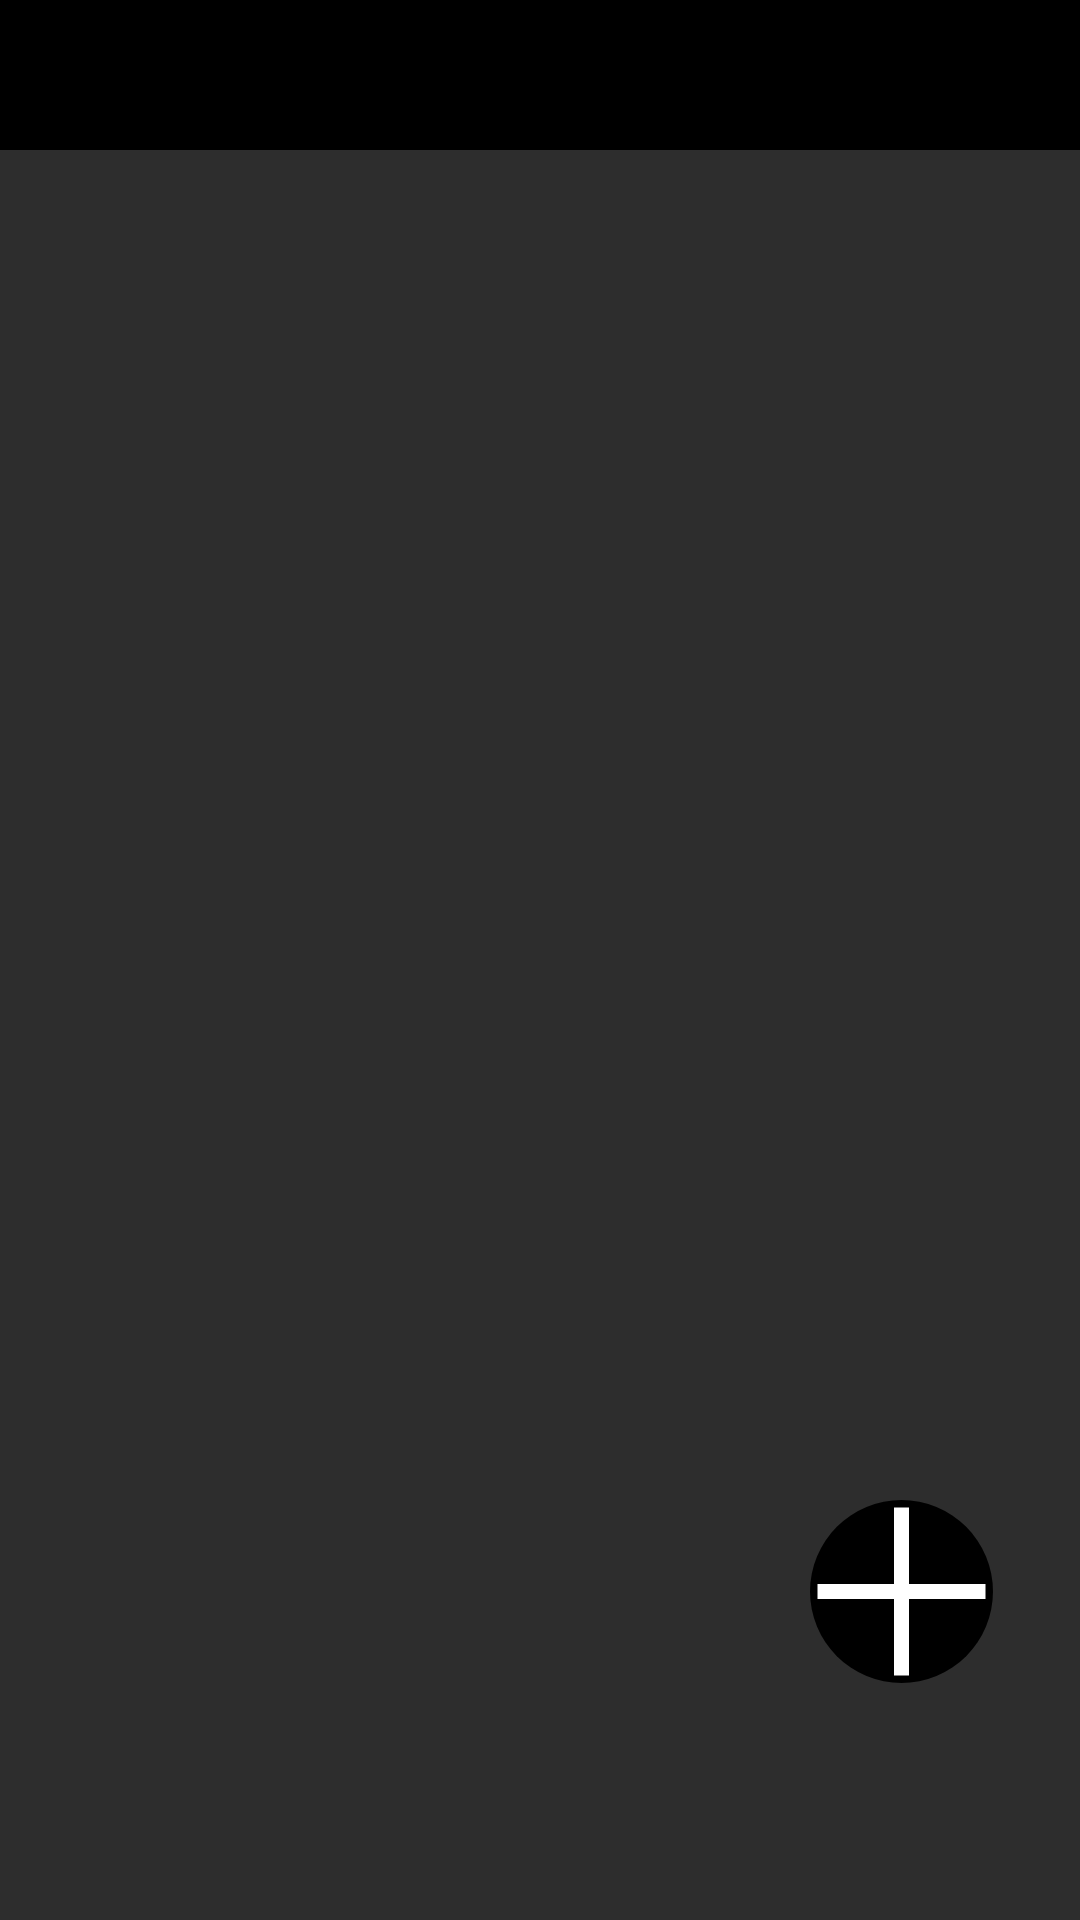

Reconstruct the res/layout file that produces this screen, plus the resources it refers to.
<!-- AndroidManifest.xml: fallback theme Theme.MaterialComponents.DayNight.NoActionBar -->
<!-- res/layout/activity_list.xml -->
<?xml version="1.0" encoding="utf-8"?>
<android.support.constraint.ConstraintLayout
    xmlns:app="http://schemas.android.com/apk/res-auto"
    xmlns:tools="http://schemas.android.com/tools"
    xmlns:android="http://schemas.android.com/apk/res/android"
    android:layout_width="match_parent"
    android:layout_height="match_parent"

    tools:context=".MainActivity">


    <android.support.design.widget.AppBarLayout
        android:layout_width="match_parent"
        android:layout_height="wrap_content"
        tools:layout_editor_absoluteX="332dp"
        tools:layout_editor_absoluteY="511dp">

        <android.support.v7.widget.Toolbar
            android:id="@+id/toolbar"
            android:layout_width="match_parent"
            android:layout_height="match_parent"
            android:background="@color/colorPrimary"
            app:layout_constraintEnd_toEndOf="parent"
            app:layout_constraintStart_toStartOf="parent"
            app:layout_constraintTop_toTopOf="parent">

            <TextView
                android:id="@+id/TITLE"
                style="@style/popUpWindow"
                android:layout_width="match_parent"
                android:layout_height="match_parent"
                android:textAlignment="center" />


        </android.support.v7.widget.Toolbar>
    </android.support.design.widget.AppBarLayout>
    <RelativeLayout
        android:layout_width="match_parent"
        android:layout_height="match_parent">
    <ListView
        android:id="@+id/list_item"
        android:layout_width="match_parent"
        android:layout_height="match_parent"
        android:theme="@style/listView"
        tools:layout_editor_absoluteX="332dp"
        android:layout_marginTop="50dp"
        tools:layout_editor_absoluteY="566dp"
        />


    <ImageView
        android:layout_width="61dp"
        android:layout_height="61dp"
        android:src="@drawable/add_button_round"
        android:id="@+id/button"
        android:layout_marginTop="500dp"
        android:layout_marginLeft="270dp"
        android:onClick="expandItemLayout"/>
    </RelativeLayout>


</android.support.constraint.ConstraintLayout>
<!-- resources referenced by this layout -->
<resources>
  <color name="colorPrimary">#000000</color>
  <!-- drawable add_button_round (drawable) -->
  <?xml version="1.0" encoding="utf-8"?>
  <layer-list xmlns:android="http://schemas.android.com/apk/res/android">
    <item>
  <shape
      xmlns:android="http://schemas.android.com/apk/res/android"
      android:shape="oval">
    <corners
        android:bottomRightRadius="10dp"
        android:bottomLeftRadius="10dp"
        android:topLeftRadius="10dp"
        android:topRightRadius="10dp"/>
  
    <gradient android:startColor="#000000"
        android:endColor="@color/colorPrimary">
  
    </gradient>
  </shape>
    </item>
  
    <item>
      <shape   xmlns:android="http://schemas.android.com/apk/res/android"
          android:shape="line">
        <solid android:color="@android:color/white" />
        <stroke
            android:width="5dp" android:color="#ffffff"></stroke>
  
      </shape>
    </item>
    <item>
      <rotate android:fromDegrees="90">
  
  
      <shape   xmlns:android="http://schemas.android.com/apk/res/android"
          android:shape="line">
        <solid android:color="@android:color/white" />
        <stroke
            android:width="5dp" android:color="#ffffff"></stroke>
  
      </shape>
      </rotate>
    </item>
  </layer-list>
  <style name="listView">
          <item name="android:textColor">@color/editTextColor</item>
          <item name="colorAccent">@color/accent</item>
          <item name="android:background">@color/listColor</item>
          <item name="android:textAlignment">center</item>
      </style>
  <style name="popUpWindow">
          <item name="android:background">@color/colorPrimary</item>
          <item name="colorAccent">@color/listColor</item>
          <item name="android:textColor">@color/editTextColor</item>
          <item name="editTextColor">@color/editTextColor</item>
          <item name="android:textSize">30sp</item>
      </style>
  <color name="editTextColor">#FFFFFF</color>
  <color name="accent">#FFFFFF</color>
  <color name="listColor">#2d2d2d</color>
</resources>
